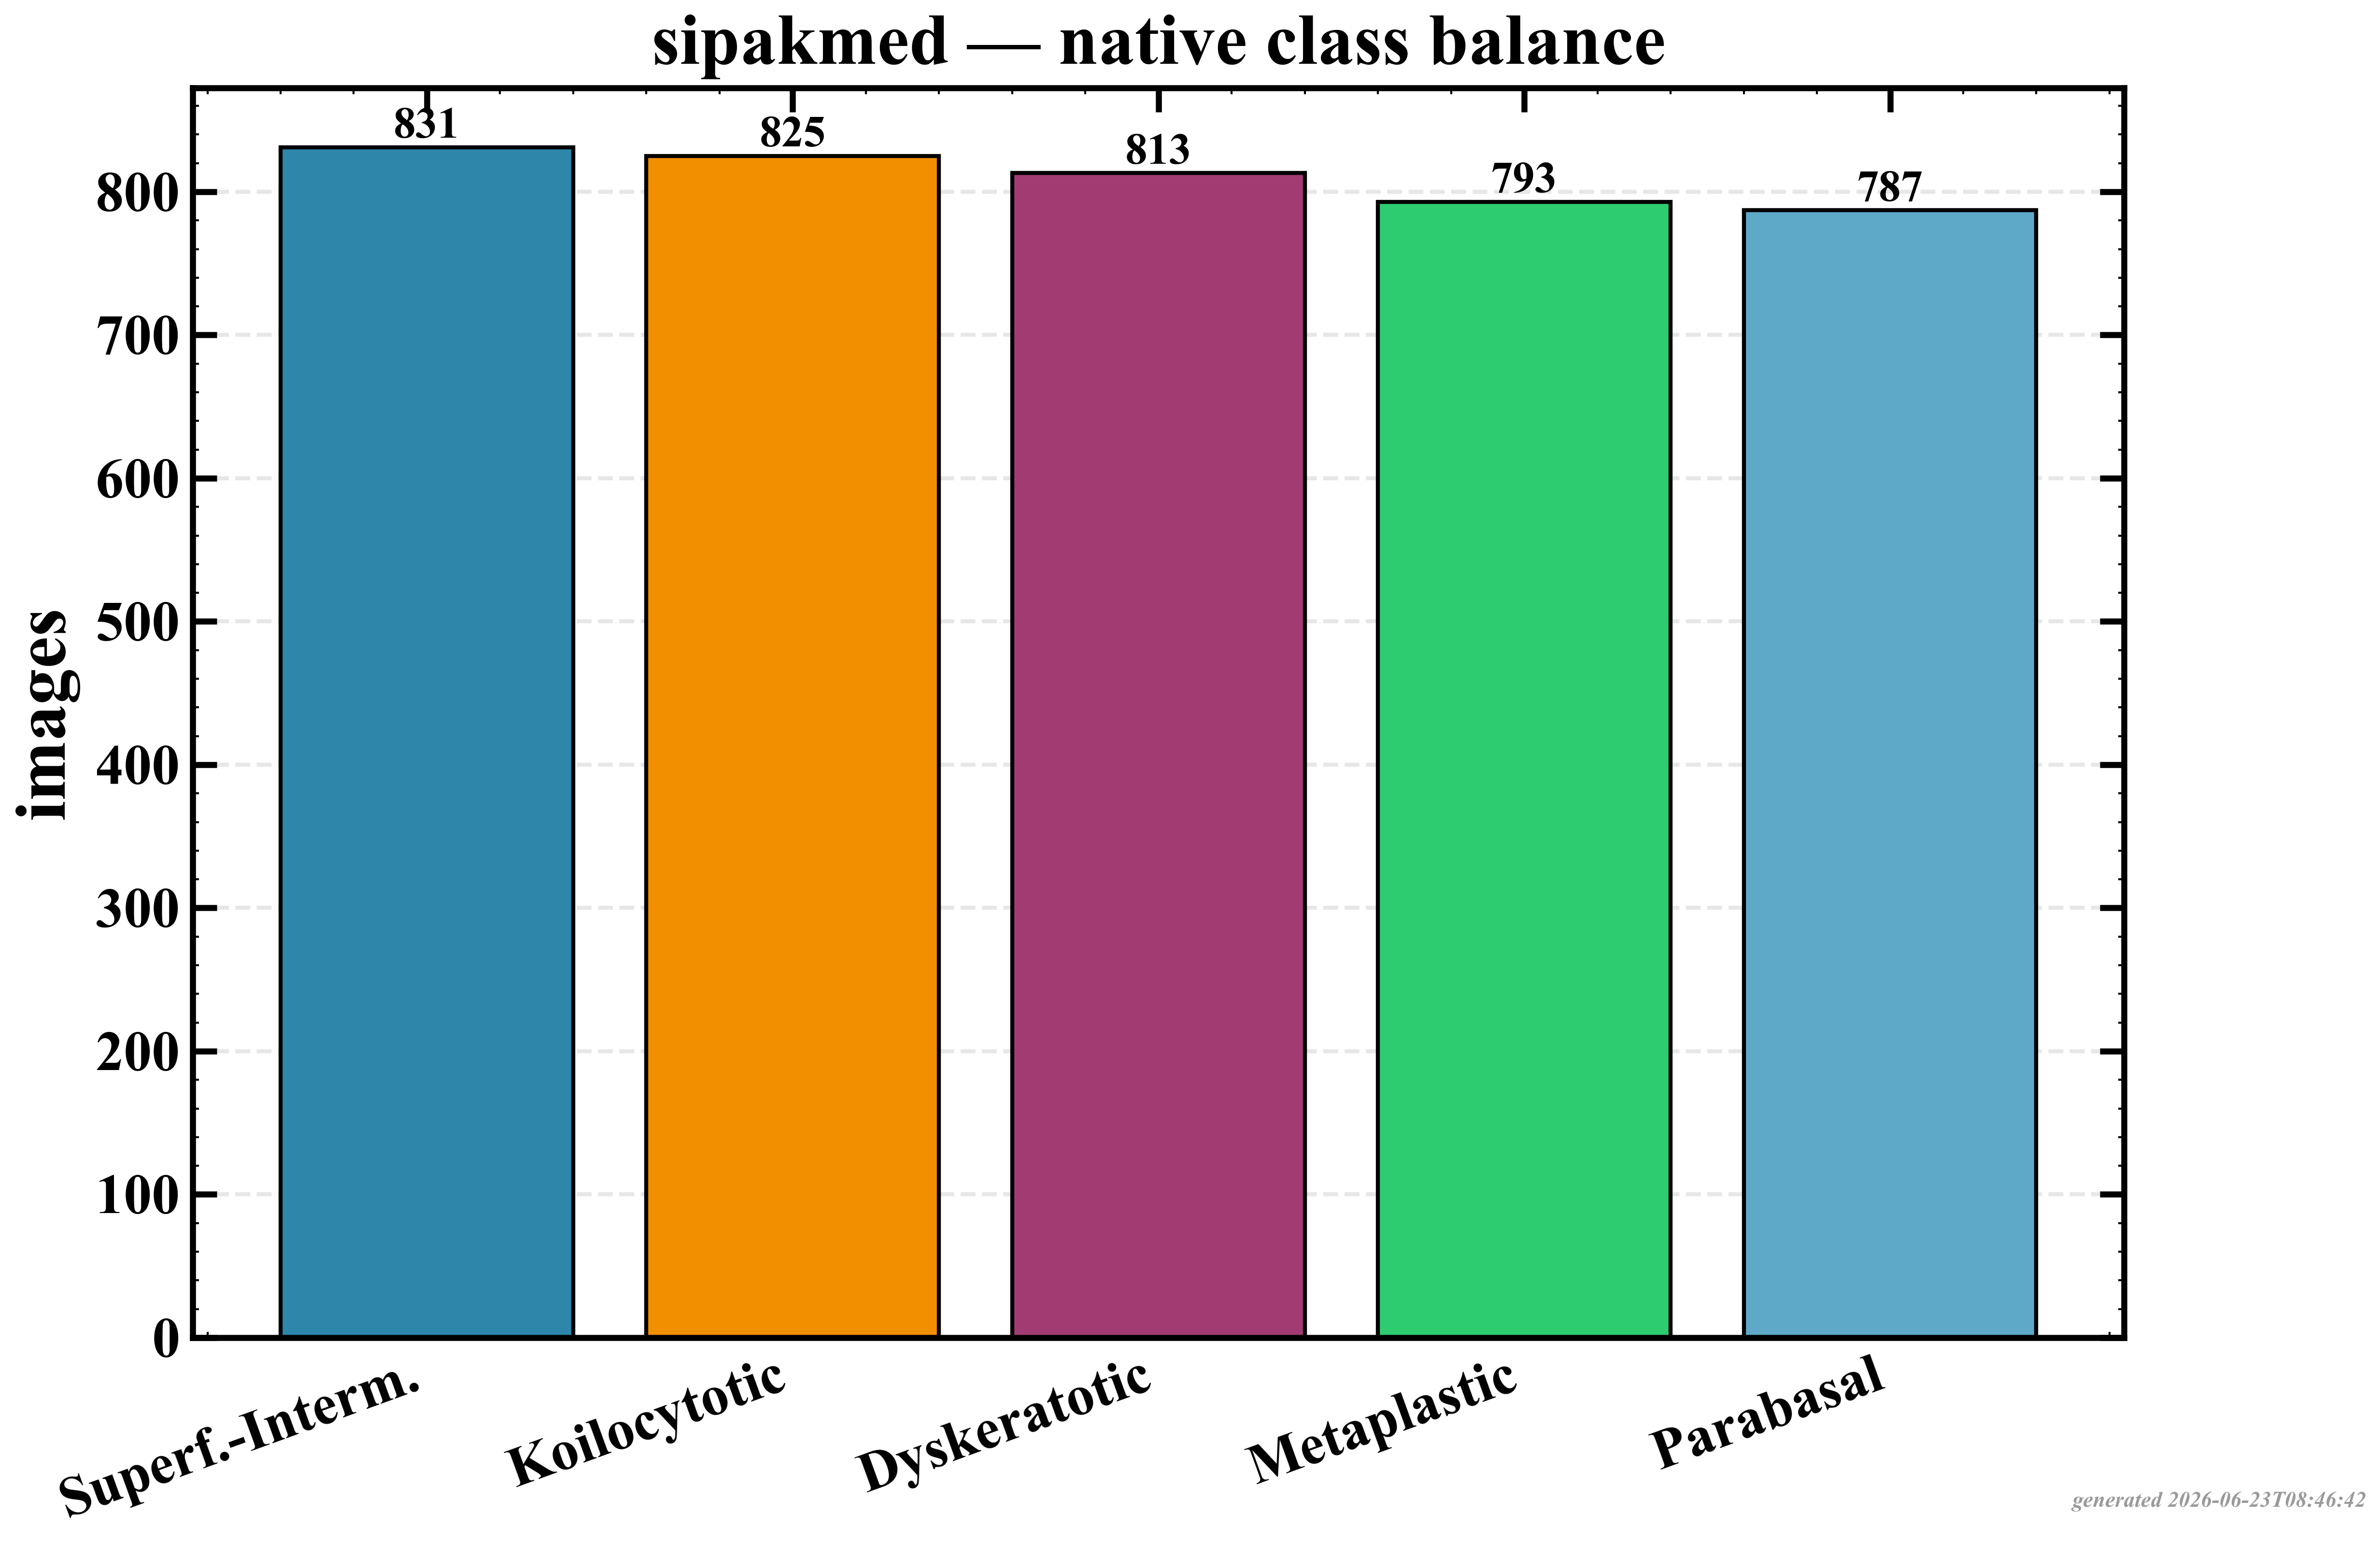

Source data for this figure (header and first rows):
class, images
Superficial-Intermediate, 831
Koilocytotic, 825
Dyskeratotic, 813
Metaplastic, 793
Parabasal, 787
